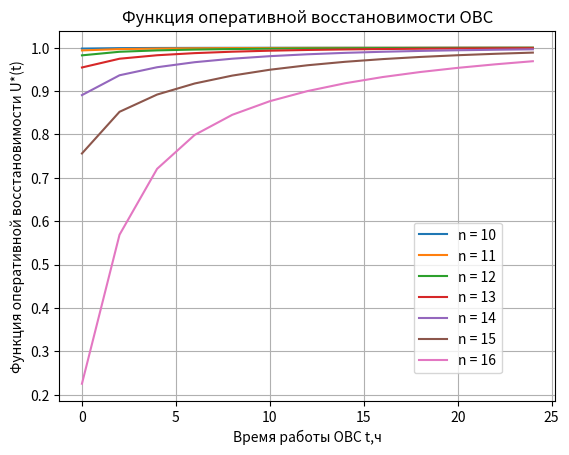

The script that saved this image:
import math
import matplotlib.pyplot as plt

N = 16
lam = 0.024
u = 0.71
m = 1
n = 10  # {10 ... 16}
array1 = []
array2 = []
array3 = []
array4 = []
array5 = []
array6 = []
array7 = []

while n <= N:
    t = 0
    while t <= 24:
        i = 0
        Pi = 0
        while i <= n - 1:
            pi_r = 0
            r = 0
            while r <= N:
                l = 0
                ul = 0
                while l <= n - i - 1 + r:
                    if N - i - m >= 0:
                        deltaX_1 = 1
                    else:
                        deltaX_1 = 0

                    if m - N + i >= 0:
                        deltaX_2 = 1
                    else:
                        deltaX_2 = 0
                    ul += (math.pow(u * t, l) / math.factorial(l)) * (deltaX_1 * math.pow(m, l) * math.exp(-m * u * t)) + \
                        deltaX_2 * math.pow(N - i, l) * math.exp(-(N - i) * u * t)
                    l += 1
                pi_r += ((math.pow(i * lam * t, r) / math.factorial(r)) * math.exp(- i * lam * t)) * ul
                r += 1
            k = 0
            sumP_i = 0
            while k <= N:
                sumP_i += math.pow((u / lam), k) * (1 / math.factorial(k))
                k += 1
            Pi += math.pow((u / lam), i) * (1 / math.factorial(i)) * math.pow(sumP_i, -1) * pi_r
            i += 1
        Ut = 1 - Pi
        if n == 10:
            array1.append(Ut)
        if n == 11:
            array2.append(Ut)
        if n == 12:
            array3.append(Ut)
        if n == 13:
            array4.append(Ut)
        if n == 14:
            array5.append(Ut)
        if n == 15:
            array6.append(Ut)
        if n == 16:
            array7.append(Ut)
        t += 2
    n += 1

t = [i for i in range(0, 26, 2)]  # {0 ... 24}
plt.plot(t, array1, label="n = 10")
plt.plot(t, array2, label="n = 11")
plt.plot(t, array3, label="n = 12")
plt.plot(t, array4, label="n = 13")
plt.plot(t, array5, label="n = 14")
plt.plot(t, array6, label="n = 15")
plt.plot(t, array7, label="n = 16")
plt.legend(bbox_to_anchor=(0.7, 0.5), loc='upper left')
plt.grid()
plt.title('Функция оперативной восстановимости ОВС')
plt.xlabel(f'Время работы ОВС t,ч')
plt.ylabel(f'Функция оперативной восстановимости U*(t)')
plt.savefig('gen_2.png')
plt.show()
